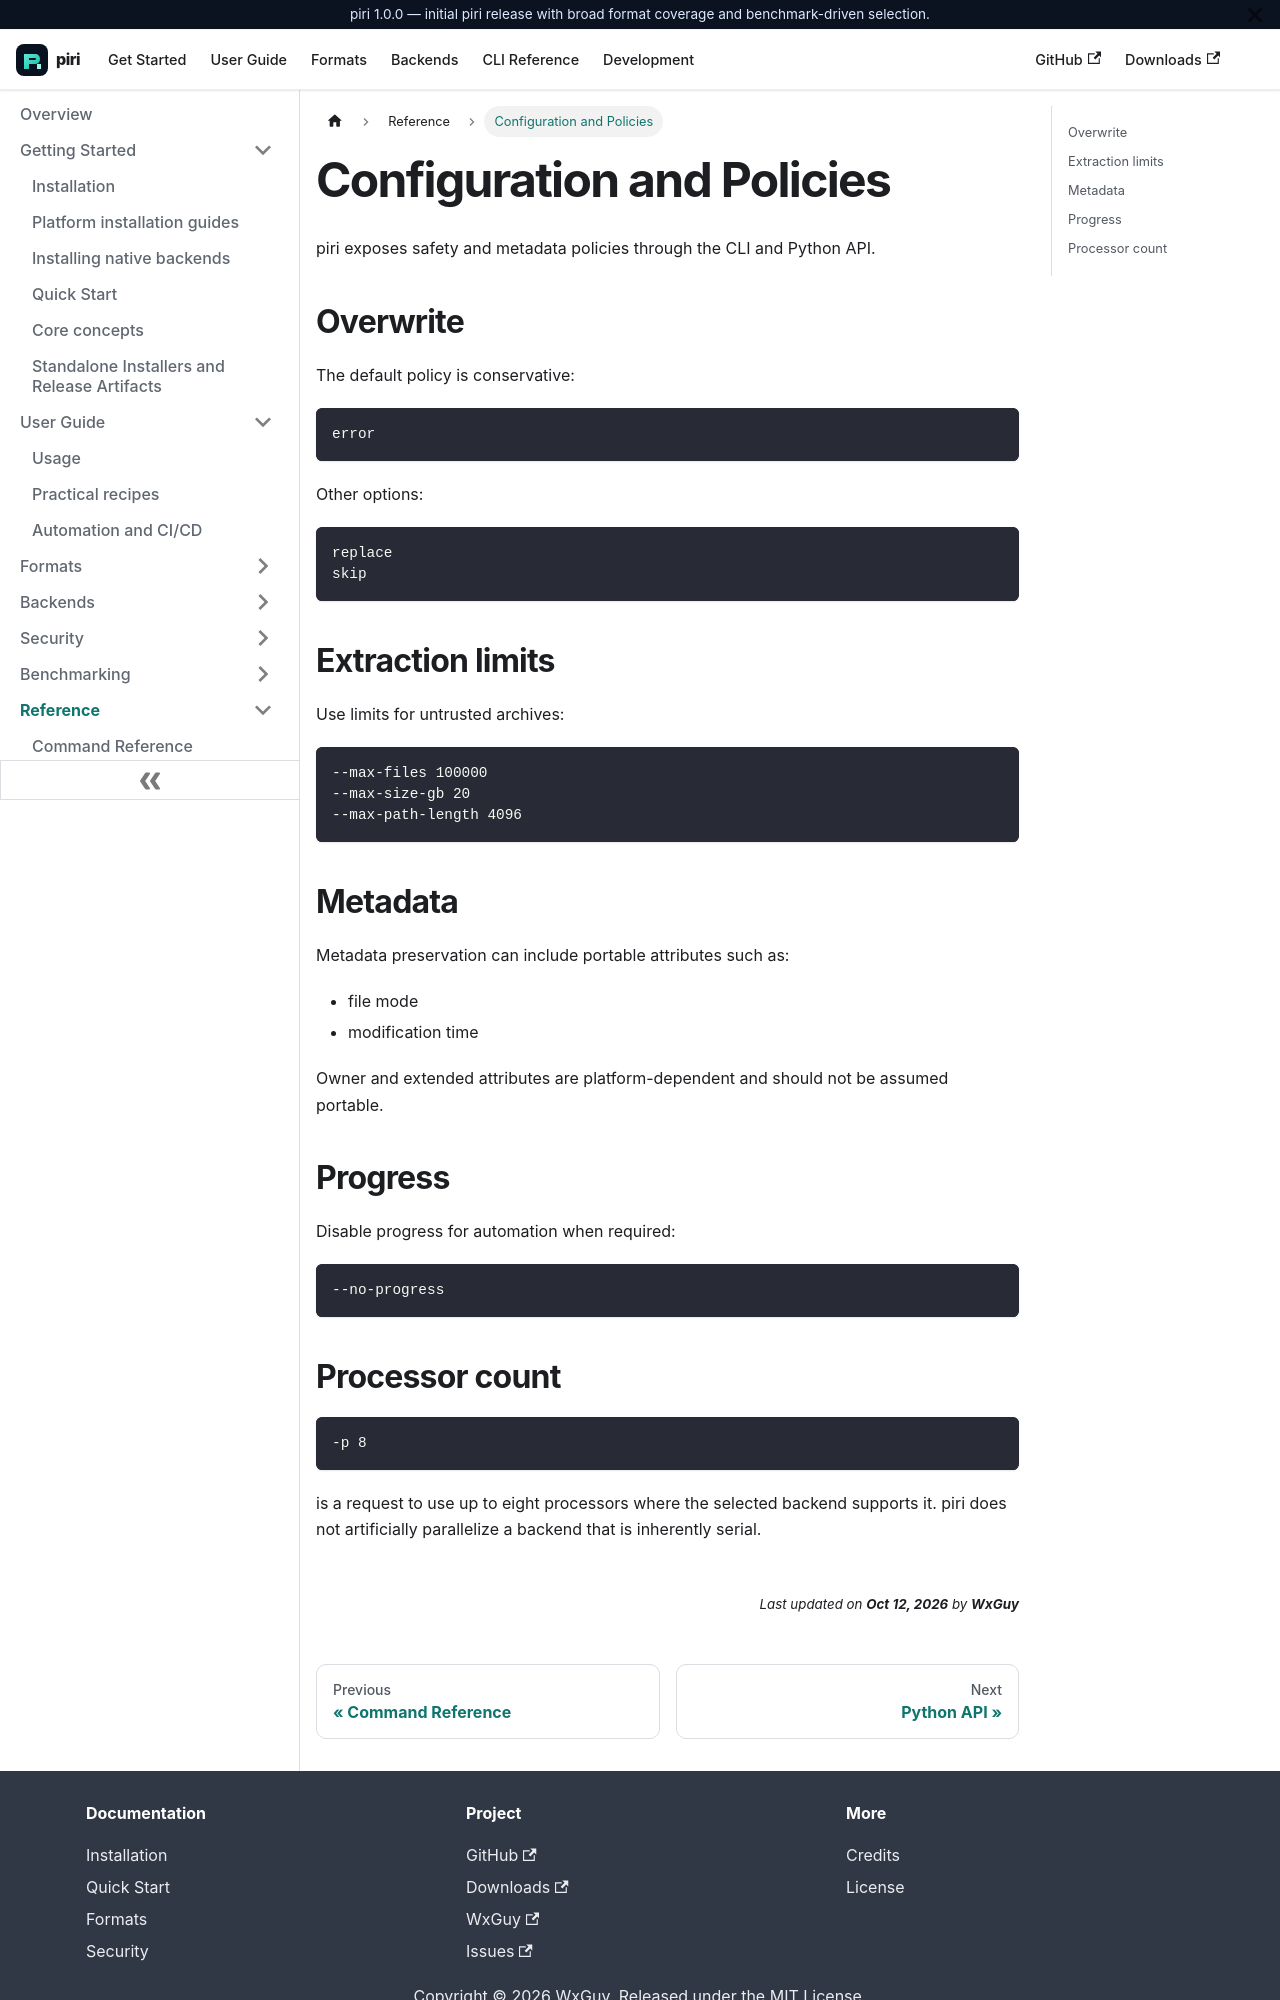

repository: wxguy/piri · page: docs/reference/configuration.html · generator: docusaurus

# Configuration and Policies

piri exposes safety and metadata policies through the CLI and Python API.

## Overwrite

The default policy is conservative:

```text
error
```

Other options:

```text
replace
skip
```

## Extraction limits

Use limits for untrusted archives:

```bash
--max-files 100000
--max-size-gb 20
--max-path-length 4096
```

## Metadata

Metadata preservation can include portable attributes such as:

- file mode
- modification time

Owner and extended attributes are platform-dependent and should not be assumed portable.

## Progress

Disable progress for automation when required:

```bash
--no-progress
```
